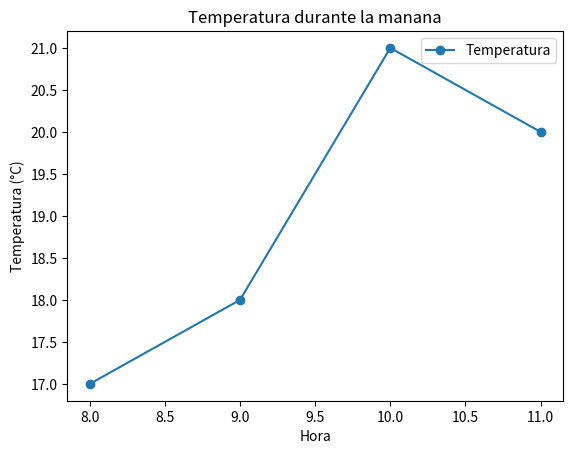
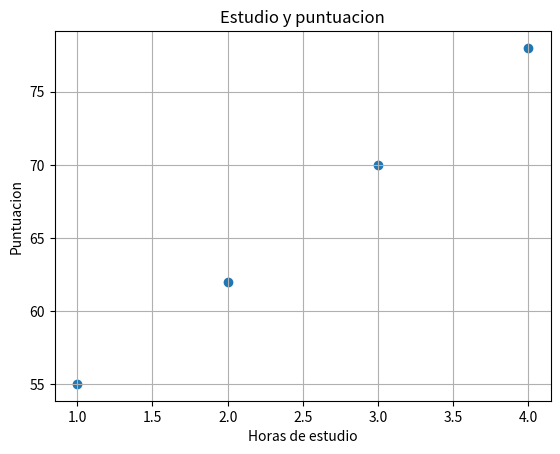
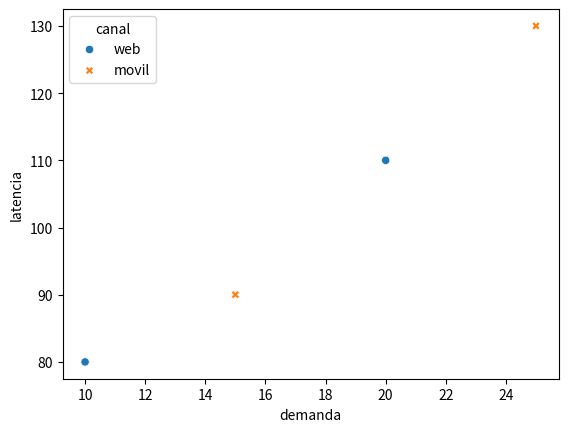
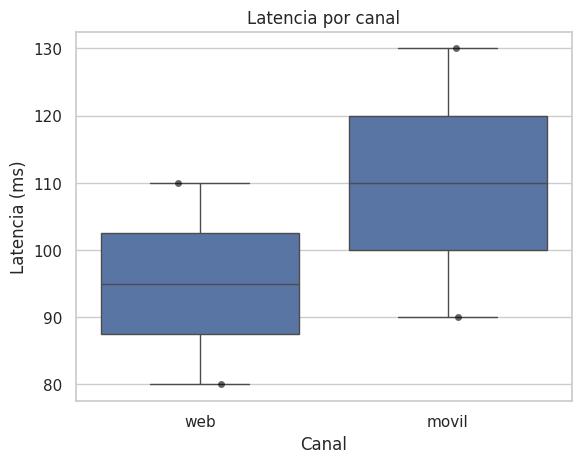
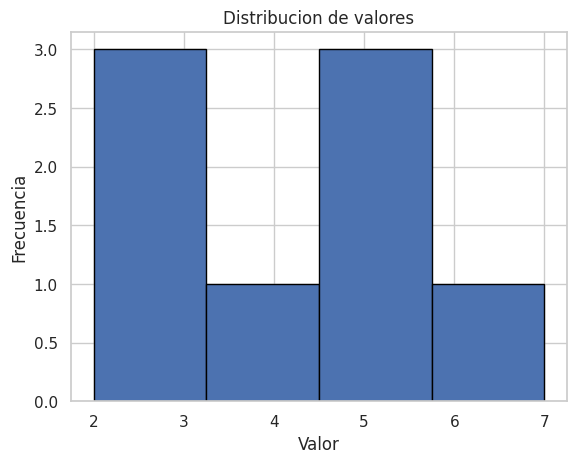
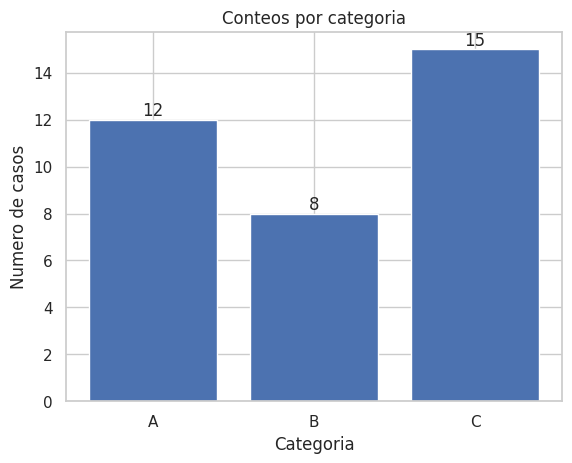
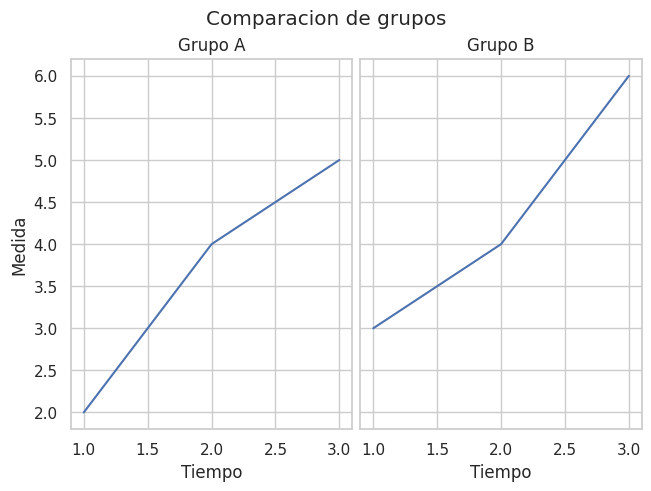
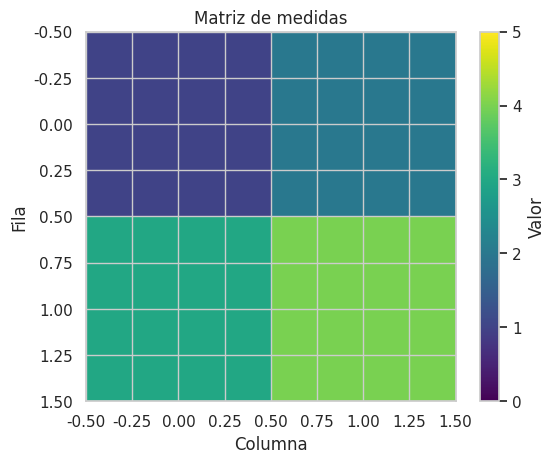
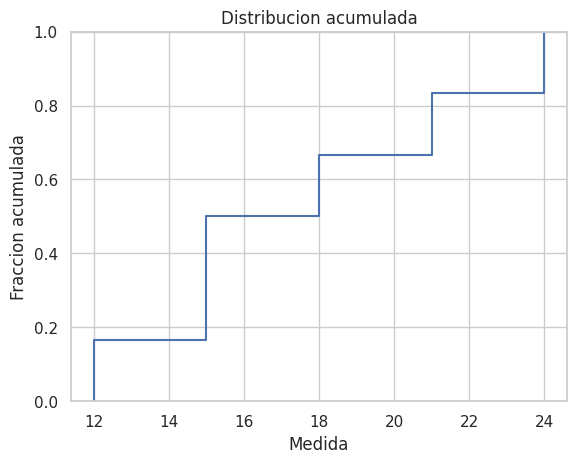
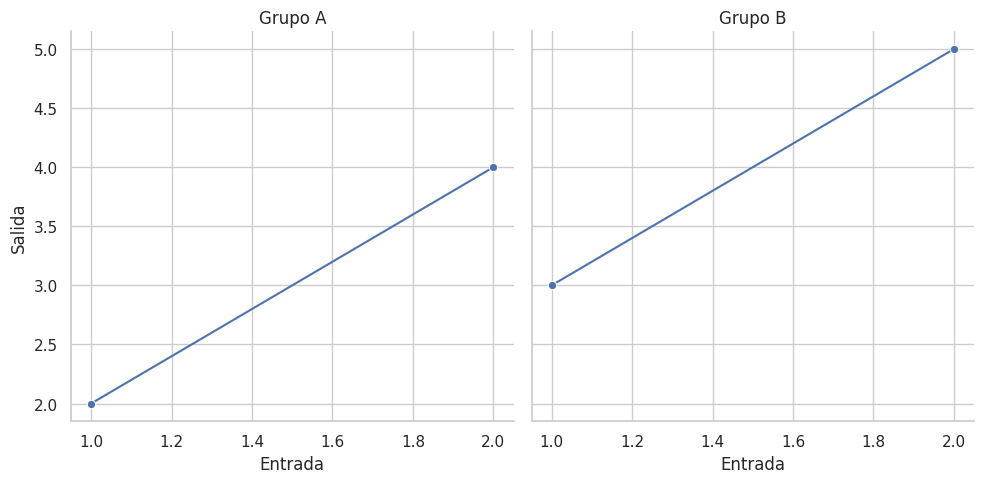
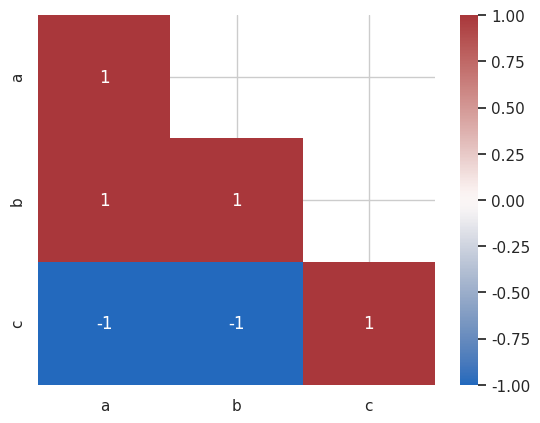

Write the Python code that produced these figures, in order.
temperaturas = [18, 21, 20, 16, 25]
adecuadas = []

for temperatura in temperaturas:
    if temperatura >= 20:
        adecuadas.append(temperatura)

print(adecuadas)
print(len(adecuadas))

etiquetas = ["web", "movil", "web", "web", "movil"]
conteos = {}

for etiqueta in etiquetas:
    conteos[etiqueta] = conteos.get(etiqueta, 0) + 1

print(conteos)

def calcular_media(valores):
    if len(valores) == 0:
        return None
    return sum(valores) / len(valores)

datos = [10, 12, 14]
assert calcular_media(datos) == 12
assert calcular_media([]) is None
print(calcular_media(datos))

import pandas as pd

datos = pd.DataFrame({
    "zona": ["norte", "sur", "este"],
    "temperatura": [18, 22, 20],
})
mascara = datos["temperatura"] >= 20
seleccion = datos.loc[mascara]
print(seleccion)

import pandas as pd

datos = pd.DataFrame({
    "id": [1, 2, 2],
    "lectura": [18.5, None, None],
})
print(datos.isna().sum())
print(datos.duplicated())

import pandas as pd

datos = pd.DataFrame({
    "zona": ["norte", "sur", "norte", "sur"],
    "temperatura": [18, 20, 22, 24],
})
resumen = datos.groupby("zona")["temperatura"].mean()
print(resumen)

import pandas as pd

estaciones = pd.DataFrame({"estacion_id": [1, 2], "zona": ["norte", "sur"]})
mediciones = pd.DataFrame({"estacion_id": [1, 1, 2], "valor": [18, 19, 22]})
combinadas = estaciones.merge(mediciones, on="estacion_id", how="left")
print(combinadas)

import numpy as np

valores = np.array([4, 12, 8, 16])
mascara = valores > 10
seleccion = valores[mascara]
media = seleccion.mean()
print(seleccion)
print(media)

import numpy as np

matriz = np.array([[2, 4, 6], [4, 6, 8]])
media_columnas = matriz.mean(axis=0)
media_filas = matriz.mean(axis=1)
print(media_columnas)
print(media_filas)

import numpy as np

valores = np.arange(6)
matriz = valores.reshape(2, 3)
assert matriz.shape == (2, 3)
assert np.array_equal(matriz.ravel(), valores)
print(matriz)

import matplotlib.pyplot as plt

horas = [8, 9, 10, 11]
temperaturas = [17, 18, 21, 20]
fig, ax = plt.subplots()
ax.plot(horas, temperaturas, marker="o", label="Temperatura")
ax.set(title="Temperatura durante la manana", xlabel="Hora", ylabel="Temperatura (°C)")
ax.legend()
plt.show()

import matplotlib.pyplot as plt

horas = [1, 2, 3, 4]
puntuacion = [55, 62, 70, 78]
fig, ax = plt.subplots()
ax.scatter(horas, puntuacion)
ax.set(title="Estudio y puntuacion", xlabel="Horas de estudio", ylabel="Puntuacion")
ax.grid(True)
plt.show()

import pandas as pd
import seaborn as sns
import matplotlib.pyplot as plt

datos = pd.DataFrame({
    "demanda": [10, 20, 15, 25],
    "latencia": [80, 110, 90, 130],
    "canal": ["web", "web", "movil", "movil"],
})
sns.scatterplot(data=datos, x="demanda", y="latencia", hue="canal", style="canal")
plt.show()

import seaborn as sns
import matplotlib.pyplot as plt

sns.set_theme(style="whitegrid")
fig, ax = plt.subplots()
sns.boxplot(data=datos, x="canal", y="latencia", ax=ax)
sns.stripplot(data=datos, x="canal", y="latencia", ax=ax, color="black", alpha=0.6)
ax.set(title="Latencia por canal", xlabel="Canal", ylabel="Latencia (ms)")
plt.show()

canales_observados = {"web", "movil"}
canales_esperados = {"web", "movil"}

assert canales_observados == canales_esperados
assert canales_esperados.issubset(canales_observados)
print("Categorias verificadas")

def clasificar_temperatura(valor):
    if 18 <= valor <= 27:
        return "adecuada"
    return "revisar"

assert clasificar_temperatura(18) == "adecuada"
assert clasificar_temperatura(27) == "adecuada"
assert clasificar_temperatura(17.9) == "revisar"
print(clasificar_temperatura(22))

nombres = ["Ana", "Luis", "Marta"]
puntuaciones = [8, 6, 9]
pares = list(zip(nombres, puntuaciones))
aprobados = [nombre for nombre, nota in pares if nota >= 7]
print(pares)
print(aprobados)

etiquetas = [" Web ", "MOVIL", " web"]
normalizadas = [texto.strip().lower() for texto in etiquetas]
print(normalizadas)

lecturas = ["18.5", "dato", "21"]
valores = []
errores = 0

for texto in lecturas:
    try:
        valores.append(float(texto))
    except ValueError:
        errores += 1

print(valores, errores)

sensores = {"norte": 18.2, "sur": 20.1}
lectura = sensores.get("este", None)
assert lectura is None
print(lectura)

class Aula:
    def __init__(self, capacidad, ocupacion=0):
        self.capacidad = capacidad
        self.ocupacion = ocupacion

    def plazas_libres(self):
        return self.capacidad - self.ocupacion

aula = Aula(30, 12)
assert aula.plazas_libres() == 18

import json

texto_json = '{"sensor": "S-01", "activo": true}'
registro = json.loads(texto_json)
assert registro["activo"] is True
print(registro["sensor"])

import pandas as pd

fechas = pd.to_datetime(pd.Series(["2026-01-05", "2026-01-06"]))
print(fechas.dt.day_name().tolist())

import pandas as pd

datos_originales = pd.DataFrame({"id": [1, 1, 2], "valor": [10, 10, 12]})
datos_limpios = datos_originales.drop_duplicates(subset="id", keep="first").copy()
assert len(datos_originales) == 3
assert len(datos_limpios) == 2

import pandas as pd

datos = pd.DataFrame({"medida": ["2.5", "sin dato", "4"]})
datos["medida"] = pd.to_numeric(datos["medida"], errors="coerce")
print(datos)
print(datos["medida"].isna().sum())

import pandas as pd

datos = pd.DataFrame({"zona": ["norte", "norte", "sur"], "valor": [2, 4, 8]})
resumen = datos.groupby("zona").agg(media=("valor", "mean"), maximo=("valor", "max"), filas=("valor", "size"))
print(resumen)

import pandas as pd

datos = pd.DataFrame({"zona": ["norte", "norte", "sur"], "tipo": ["A", "B", "A"], "valor": [2, 4, 8]})
pivote = datos.pivot_table(index="zona", columns="tipo", values="valor", aggfunc="mean")
print(pivote)

import pandas as pd

datos = pd.DataFrame({"casos": [10, 20], "horas": [2, 4]})
assert (datos["horas"] > 0).all()
datos = datos.assign(casos_por_hora=datos["casos"] / datos["horas"])
print(datos)

import pandas as pd

estaciones = pd.DataFrame({"id": [1, 2]})
medidas = pd.DataFrame({"id": [1, 1, 2], "valor": [4, 5, 6]})
resultado = estaciones.merge(medidas, on="id", how="left", validate="one_to_many", indicator=True)
assert len(resultado) == 3
print(resultado["_merge"].value_counts())

import numpy as np

mediciones = np.array([[10, 20, 30], [12, 22, 32]])
ajustes = np.array([1, 2, 3])
corregidas = mediciones + ajustes
print(corregidas)

import numpy as np

def normalizar(valores):
    valores = np.asarray(valores, dtype=float)
    rango = valores.max() - valores.min()
    if rango == 0:
        return np.zeros_like(valores)
    return (valores - valores.min()) / rango

assert np.allclose(normalizar([5, 10, 15]), [0, 0.5, 1])
assert np.allclose(normalizar([4, 4]), [0, 0])

import numpy as np

A = np.array([[1, 2], [3, 4]])
B = np.array([[5, 6], [7, 8]])
print(A * B)
print(A @ B)

import numpy as np

A = np.array([[3.0, 1.0], [1.0, 2.0]])
b = np.array([9.0, 8.0])
x = np.linalg.solve(A, b)
assert np.allclose(A @ x, b)
print(x)

import numpy as np

grupo_a = np.array([[1, 2], [3, 4]])
grupo_b = np.array([[5, 6]])
combinado = np.vstack([grupo_a, grupo_b])
assert combinado.shape == (3, 2)

import matplotlib.pyplot as plt

valores = [2, 3, 3, 4, 5, 5, 5, 7]
fig, ax = plt.subplots()
ax.hist(valores, bins=4, edgecolor="black")
ax.set(title="Distribucion de valores", xlabel="Valor", ylabel="Frecuencia")
plt.show()

import matplotlib.pyplot as plt

categorias = ["A", "B", "C"]
conteos = [12, 8, 15]
fig, ax = plt.subplots()
barras = ax.bar(categorias, conteos)
ax.bar_label(barras)
ax.set(title="Conteos por categoria", xlabel="Categoria", ylabel="Numero de casos")
plt.show()

import matplotlib.pyplot as plt

fig, ejes = plt.subplots(1, 2, sharey=True, layout="constrained")
ejes[0].plot([1, 2, 3], [2, 4, 5])
ejes[1].plot([1, 2, 3], [3, 4, 6])
ejes[0].set(title="Grupo A", xlabel="Tiempo", ylabel="Medida")
ejes[1].set(title="Grupo B", xlabel="Tiempo")
fig.suptitle("Comparacion de grupos")
plt.show()

import numpy as np
import matplotlib.pyplot as plt

matriz = np.array([[1, 2], [3, 4]])
fig, ax = plt.subplots()
imagen = ax.imshow(matriz, cmap="viridis", vmin=0, vmax=5)
fig.colorbar(imagen, ax=ax, label="Valor")
ax.set(title="Matriz de medidas", xlabel="Columna", ylabel="Fila")
plt.show()

import seaborn as sns
import matplotlib.pyplot as plt

valores = [12, 15, 15, 18, 21, 24]
sns.ecdfplot(x=valores)
plt.xlabel("Medida")
plt.ylabel("Fraccion acumulada")
plt.title("Distribucion acumulada")
plt.show()

import pandas as pd
import seaborn as sns

muestra = pd.DataFrame({"x": [1, 2, 1, 2], "y": [2, 4, 3, 5], "grupo": ["A", "A", "B", "B"]})
grafico = sns.relplot(data=muestra, x="x", y="y", col="grupo", kind="line", marker="o")
grafico.set_axis_labels("Entrada", "Salida")
grafico.set_titles("Grupo {col_name}")

import numpy as np
import pandas as pd
import seaborn as sns
import matplotlib.pyplot as plt

datos = pd.DataFrame({"a": [1, 2, 3], "b": [2, 4, 6], "c": [3, 2, 1]})
corr = datos.corr()
mascara = np.triu(np.ones_like(corr, dtype=bool), k=1)
sns.heatmap(corr, mask=mascara, vmin=-1, vmax=1, center=0, annot=True, cmap="vlag")
plt.show()

import pandas as pd

datos = pd.DataFrame({"clase": ["A", "B"], "valor": [0.8, 0.7]})
requeridas = {"clase", "valor"}
assert requeridas.issubset(datos.columns)
assert not datos.isna().any().any()
assert set(datos["clase"]) == {"A", "B"}

resultado = "En esta muestra, la latencia aumenta con la demanda."
limite = "Los datos son sinteticos y no demuestran causalidad."
siguiente_paso = "Repetir la medicion con carga controlada en un entorno real."
conclusion = f"{resultado} {limite} {siguiente_paso}"
assert all(len(parte) > 0 for parte in [resultado, limite, siguiente_paso])
print(conclusion)
